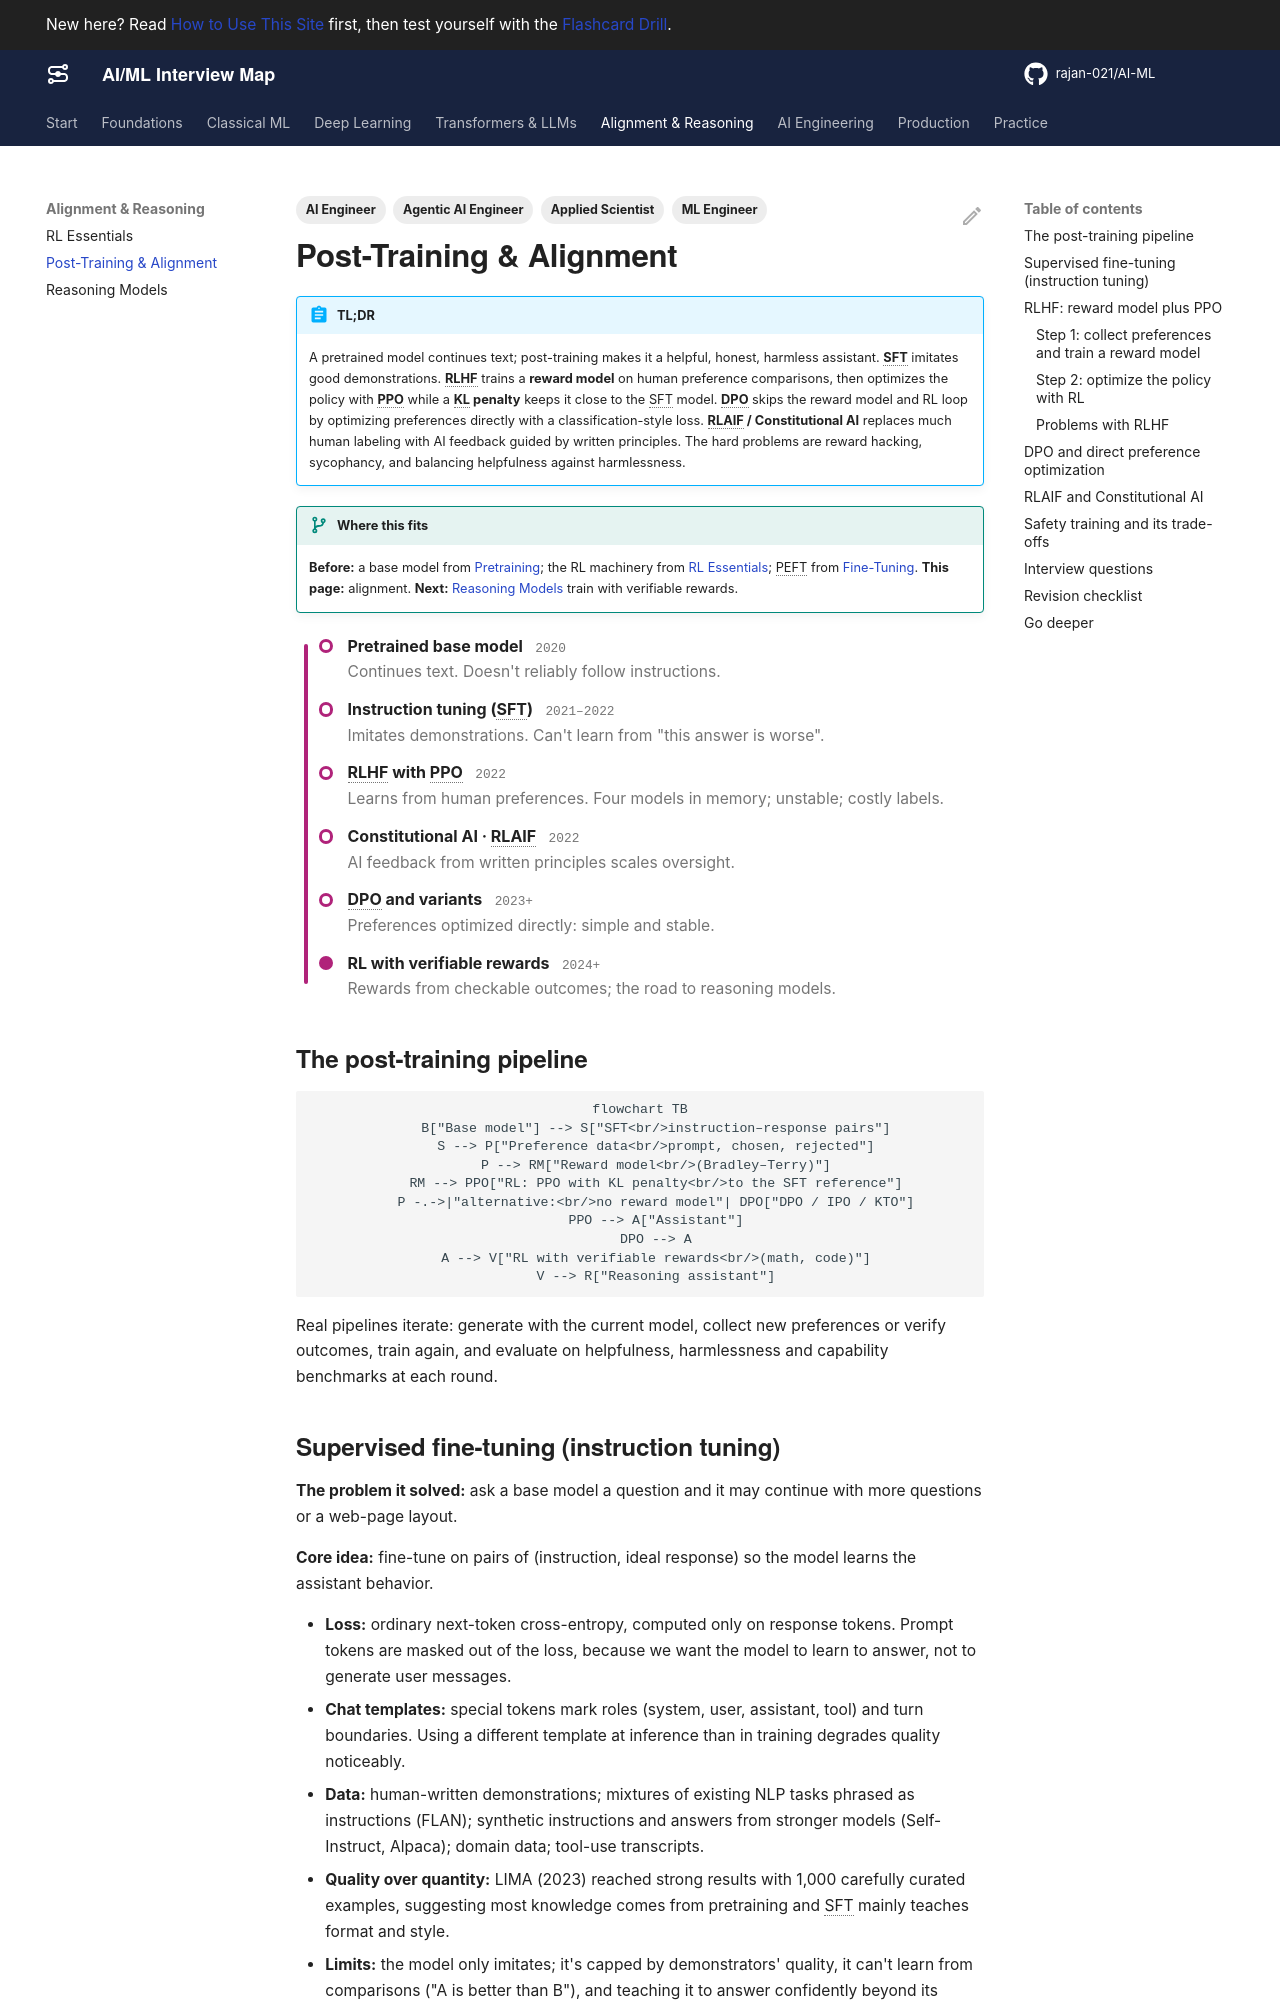

repository: rajan-021/AI-ML · page: alignment/post-training/index.html · generator: mkdocs

---
title: Post-Training & Alignment
description: How a base model becomes an assistant - instruction tuning, RLHF with reward models and PPO, DPO and its variants, RLAIF and Constitutional AI, reward hacking, sycophancy and safety training.
act: 4
priority: Critical
tags:
  - AI Engineer
  - Agentic AI Engineer
  - Applied Scientist
  - ML Engineer
---

# Post-Training & Alignment

!!! abstract "TL;DR"
    A pretrained model continues text; post-training makes it a helpful, honest, harmless assistant. **SFT** imitates good demonstrations. **RLHF** trains a **reward model** on human preference comparisons, then optimizes the policy with **PPO** while a **KL penalty** keeps it close to the SFT model. **DPO** skips the reward model and RL loop by optimizing preferences directly with a classification-style loss. **RLAIF / Constitutional AI** replaces much human labeling with AI feedback guided by written principles. The hard problems are reward hacking, sycophancy, and balancing helpfulness against harmlessness.

!!! evolution "Where this fits"
    **Before:** a base model from [Pretraining](../llms/pretraining.md); the RL machinery from [RL Essentials](rl-essentials.md); PEFT from [Fine-Tuning](../llms/fine-tuning.md). **This page:** alignment. **Next:** [Reasoning Models](reasoning.md) train with verifiable rewards.

<div class="metro act-4" markdown>

- **Pretrained base model** <span class="yr">2020</span><br>Continues text. Doesn't reliably follow instructions.
- **Instruction tuning (SFT)** <span class="yr">2021–2022</span><br>Imitates demonstrations. Can't learn from "this answer is worse".
- **RLHF with PPO** <span class="yr">2022</span><br>Learns from human preferences. Four models in memory; unstable; costly labels.
- **Constitutional AI · RLAIF** <span class="yr">2022</span><br>AI feedback from written principles scales oversight.
- **DPO and variants** <span class="yr">2023+</span><br>Preferences optimized directly: simple and stable.
- **RL with verifiable rewards** <span class="yr">2024+</span><br>Rewards from checkable outcomes; the road to reasoning models.

</div>

## The post-training pipeline

```mermaid
flowchart TB
    B["Base model"] --> S["SFT<br/>instruction–response pairs"]
    S --> P["Preference data<br/>prompt, chosen, rejected"]
    P --> RM["Reward model<br/>(Bradley–Terry)"]
    RM --> PPO["RL: PPO with KL penalty<br/>to the SFT reference"]
    P -.->|"alternative:<br/>no reward model"| DPO["DPO / IPO / KTO"]
    PPO --> A["Assistant"]
    DPO --> A
    A --> V["RL with verifiable rewards<br/>(math, code)"]
    V --> R["Reasoning assistant"]
```

Real pipelines iterate: generate with the current model, collect new preferences or verify outcomes, train again, and evaluate on helpfulness, harmlessness and capability benchmarks at each round.

## Supervised fine-tuning (instruction tuning)

**The problem it solved:** ask a base model a question and it may continue with more questions or a web-page layout.

**Core idea:** fine-tune on pairs of (instruction, ideal response) so the model learns the assistant behavior.

- **Loss:** ordinary next-token cross-entropy, computed only on response tokens. Prompt tokens are masked out of the loss, because we want the model to learn to answer, not to generate user messages.
- **Chat templates:** special tokens mark roles (system, user, assistant, tool) and turn boundaries. Using a different template at inference than in training degrades quality noticeably.
- **Data:** human-written demonstrations; mixtures of existing NLP tasks phrased as instructions (FLAN); synthetic instructions and answers from stronger models (Self-Instruct, Alpaca); domain data; tool-use transcripts.
- **Quality over quantity:** LIMA (2023) reached strong results with 1,000 carefully curated examples, suggesting most knowledge comes from pretraining and SFT mainly teaches format and style.
- **Limits:** the model only imitates; it's capped by demonstrators' quality, it can't learn from comparisons ("A is better than B"), and teaching it to answer confidently beyond its knowledge can increase hallucination.

## RLHF: reward model plus PPO

**The problem it solved:** people can judge which of two answers is better far more easily and consistently than they can write the perfect answer.

### Step 1: collect preferences and train a reward model

For each prompt, sample two or more responses and ask labelers which is better. Train a reward model $r_\phi(x, y)$ (usually the SFT model with a scalar head) with the **Bradley–Terry** pairwise loss:

$$
\mathcal{L}_{RM} = -\mathbb{E}_{(x, y_w, y_l)}\left[\log \sigma\left(r_\phi(x, y_w) - r_\phi(x, y_l)\right)\right]
$$

where $y_w$ is the preferred ("chosen") response and $y_l$ the rejected one. Only reward *differences* matter.
